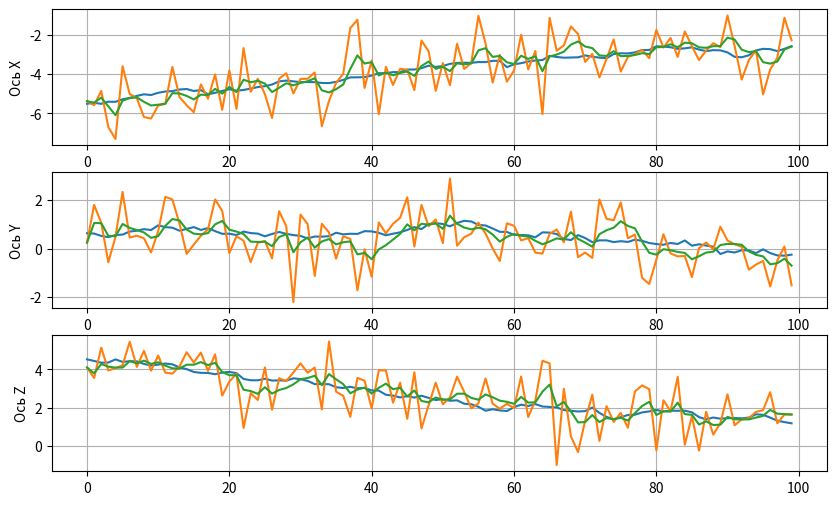

This figure's Python source:
import numpy as np
import matplotlib.pyplot as plt

N = 100         # число наблюдений
dNoise = 1      # дисперсия шума
dSignal = 5     # дисперсия сигнала
r = 0.99        # коэффициент корреляции в модели движения
en = 0.1        # дисперсия СВ в модели движения

M = 3           # размерность вектора координат положения объекта
R = np.array([[r, 0, 0], [0, r, 0], [0, 0, r]])
Vksi = np.eye(M)*en     # диагональная матрица с дисперсиями en по главной диагонали
V = np.eye(M)*dNoise    # диагональная матрица с дисперсиями ошибок наблюдений

x = np.zeros(N*M).reshape(N, M)               # истинные координаты перемещения (пока просто нули)
x[:][0] = np.random.normal(0, dSignal, M)     # формирование первой координаты
for i in range(1, N):                   # формирование последующих координат по модели АР
    x[:][i] = np.dot(R, x[:][i-1]) + np.random.normal(0, en, M)

z = x + np.random.normal(0, dNoise, size=(N, M))  # формирование наблюдений


# фильтрация сигнала с помощью фильтра Калмана
xx = np.zeros(N*M).reshape(N, M)    # вектор для хранения оценок перемещений
P = np.zeros(M*M).reshape(M, M)     # вектор для хранения дисперсий ошибок оценивания
xx[:][0] = z[:][0]        # первая оценка
P = V                   # дисперсия первой оценки

Vinv = np.linalg.inv(V) # вычисление обратной матрицы дисперсий ошибок наблюдений

# рекуррентное вычисление оценок по фильтру Калмана
for i in range(1, N):
    Pe = np.dot(np.dot(R, P), R.T) + Vksi
    P = np.dot(Pe, V)*np.linalg.inv(Pe+V)
    xe = np.dot(R, xx[:][i-1])
    xx[:][i] = xe+np.dot(np.dot(P, Vinv), (z[:][i]-xe))

# отображение результатов
fig, (axX, axY, axZ) = plt.subplots(nrows=3, ncols=1, figsize=(10, 6))

res = xx.reshape(M*N)
resX = x.reshape(M*N)
resZ = z.reshape(M*N)

axX.plot(resX[0:N*M:M]); axX.plot(resZ[0:N*M:M]); axX.plot(res[0:N*M:M])
axY.plot(resX[1:N*M:M]); axY.plot(resZ[1:N*M:M]); axY.plot(res[1:N*M:M])
axZ.plot(resX[2:N*M:M]); axZ.plot(resZ[2:N*M:M]); axZ.plot(res[2:N*M:M])

axX.set_ylabel('Ось X')
axY.set_ylabel('Ось Y')
axZ.set_ylabel('Ось Z')

axX.grid(True)
axY.grid(True)
axZ.grid(True)

plt.show()
